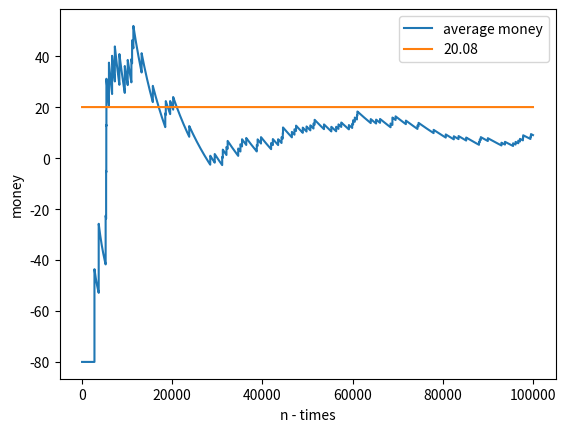

Write Python code to recreate this figure.
import matplotlib.pyplot as plt
import numpy as np
import random

total = 100000
n_list = []
correct_list = []
guess_list = []
money_list = []
n_digits = 3

money = 0
last_num = (10**n_digits) - 1
money_if_correct = 10**(n_digits + 2)
money_if_wrong = 80

expectaion_money = ((1/(10**n_digits)) * money_if_correct) + ((last_num/(10**n_digits)) * (-money_if_wrong))
expectaion_money_list = [expectaion_money] * total

average_list = []

for i in range(total):
    n = i + 1
    n_list.append(n)

    # random correct 2 digtis lottery
    correct = random.randint(0, last_num) # 0 -> 00, 1 -> 01, 2 -> 02
    correct_list.append(correct)

    # guess it
    guess = random.randint(0, last_num)
    guess_list.append(guess)

    # guess correct or not
    if guess == correct:
        money += money_if_correct
    else:
        money -= money_if_wrong

    money_list.append(money)
    average = money / n
    average_list.append(average)

# decoration
plt.xlabel("n - times")
plt.ylabel("money")

# graph
# plt.scatter(n_list, correct_list, label="correct digits")
# plt.scatter(n_list, guess_list, label="guess digits", marker="*")
plt.plot(n_list, average_list, label="average money")
plt.plot(n_list, expectaion_money_list, label=str(round(expectaion_money, 2)))

# show
plt.legend()
plt.show()